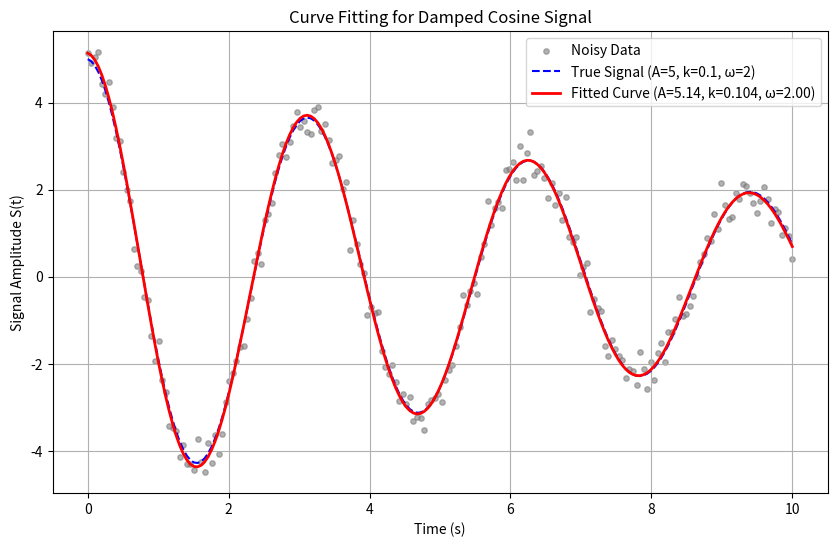

The script that saved this image:
import numpy as np
import matplotlib.pyplot as plt
from scipy.optimize import curve_fit

def S(t, A, k, omega):
    return A * np.exp(-k * t) * np.cos(omega * t)

A_true = 5
k_true = 0.1
omega_true = 2

np.random.seed(42)
t = np.linspace(0, 10, 200)
noise = np.random.normal(0, 0.3, size=t.size)
S_true = S(t, A_true, k_true, omega_true)
S_noisy = S_true + noise

initial_guess = [4, 0.05, 1.5]
params, covariance = curve_fit(S, t, S_noisy, p0=initial_guess)
A_fit, k_fit, omega_fit = params

S_fitted = S(t, A_fit, k_fit, omega_fit)

print("Estimated Parameters:")
print(f"A     = {A_fit:.3f}")
print(f"k     = {k_fit:.3f}")
print(f"omega = {omega_fit:.3f}")

plt.figure(figsize=(10, 6))
plt.scatter(t, S_noisy, s=15, color='gray', alpha=0.6, label='Noisy Data')
plt.plot(t, S_true, 'b--', label=f"True Signal (A={A_true}, k={k_true}, ω={omega_true})")
plt.plot(t, S_fitted, 'r', linewidth=2, label=f"Fitted Curve (A={A_fit:.2f}, k={k_fit:.3f}, ω={omega_fit:.2f})")

plt.title("Curve Fitting for Damped Cosine Signal")
plt.xlabel("Time (s)")
plt.ylabel("Signal Amplitude S(t)")
plt.legend()
plt.grid(True)
plt.show()

